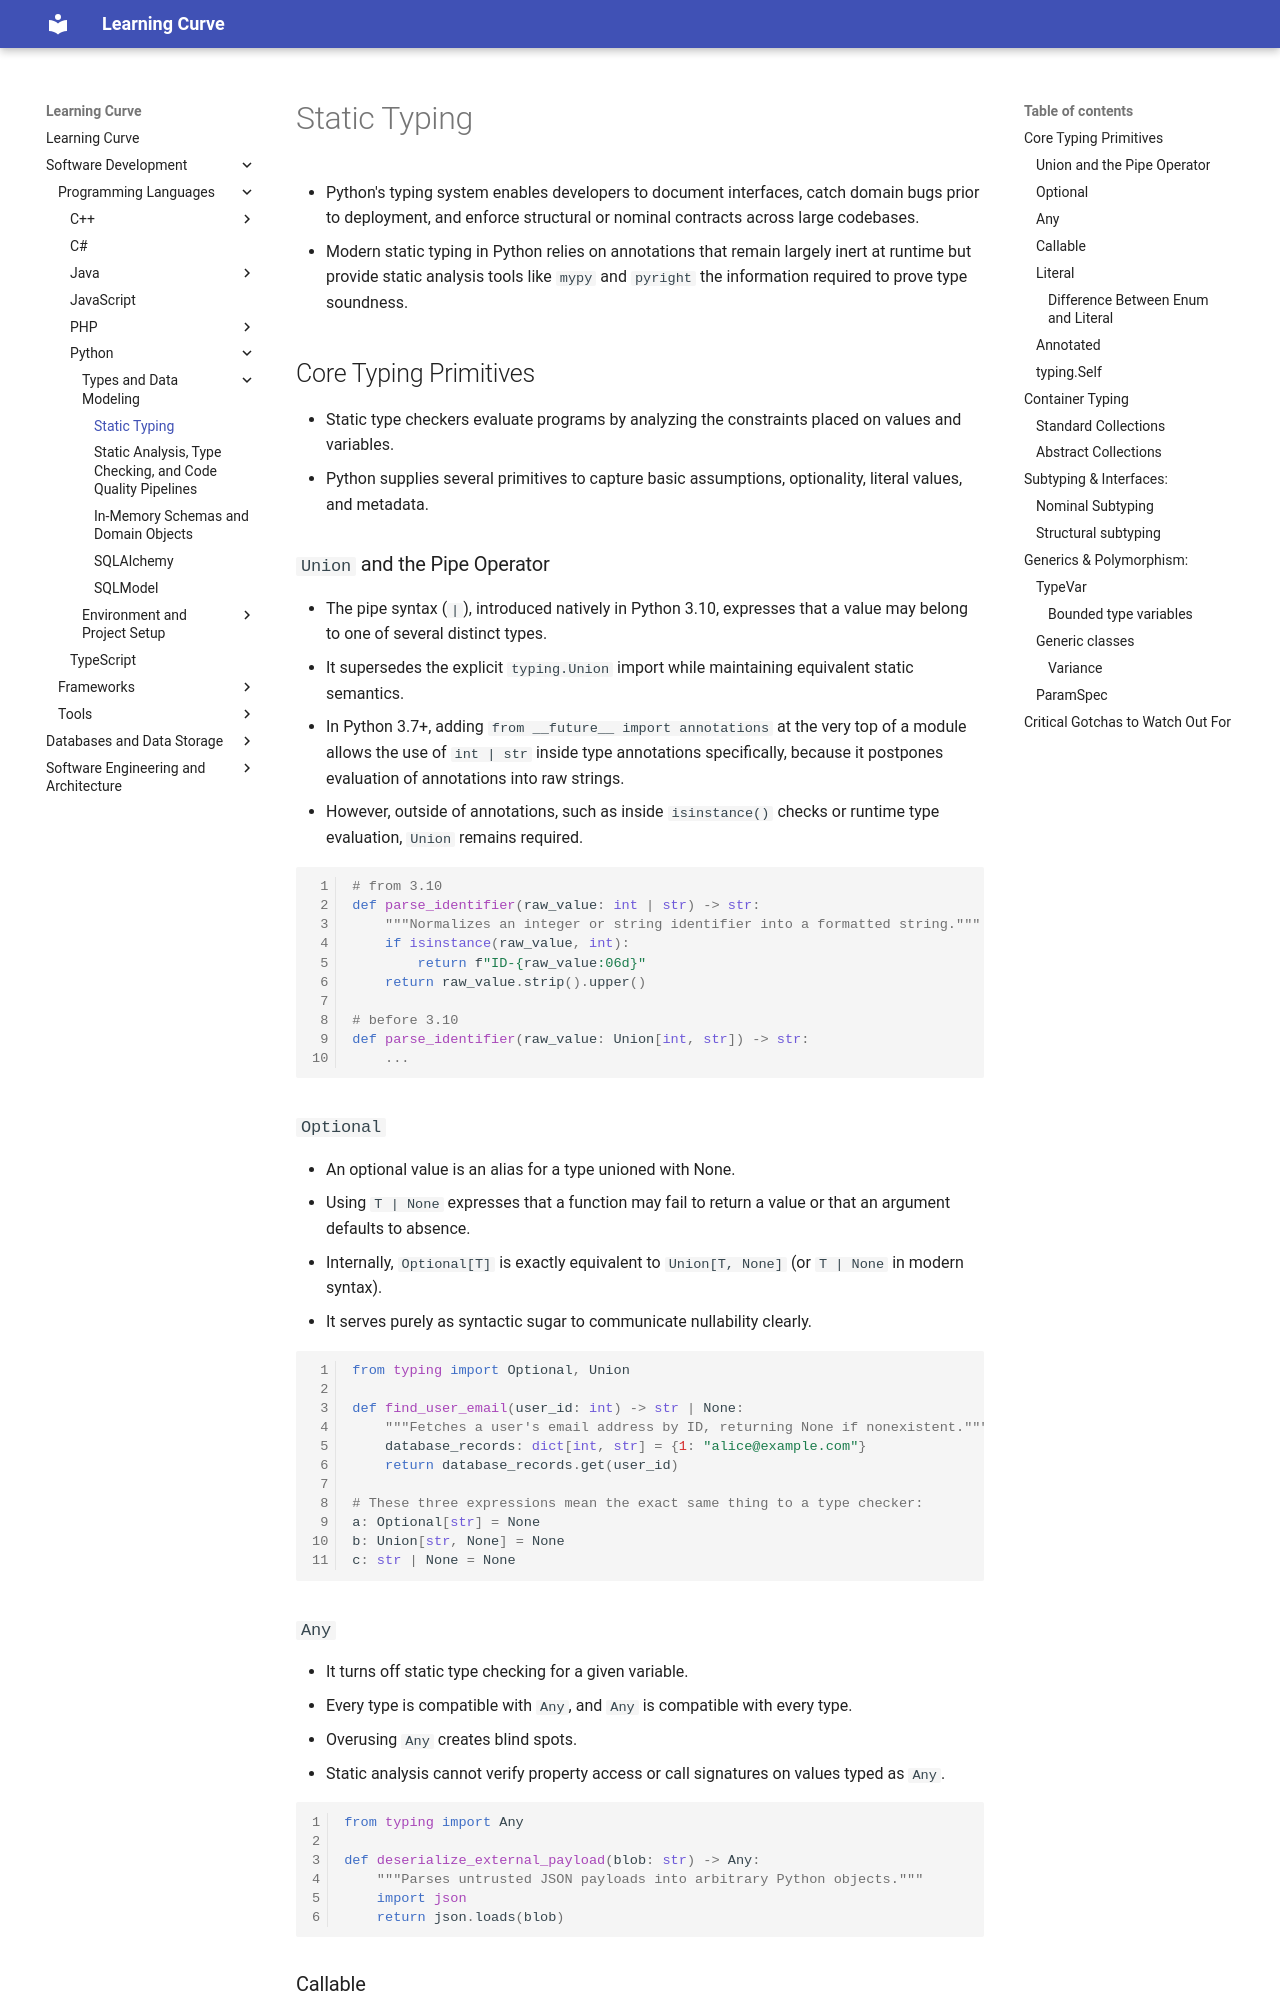

repository: rmShoeb/learning-curve · page: software-development/programming-languages/python/types-and-data-modeling/static-typing/index.html · generator: mkdocs

# Static Typing

- Python's typing system enables developers to document interfaces, catch domain bugs prior to deployment, and enforce structural or nominal contracts across large codebases.
- Modern static typing in Python relies on annotations that remain largely inert at runtime but provide static analysis tools like `mypy` and `pyright` the information required to prove type soundness.

## Core Typing Primitives

- Static type checkers evaluate programs by analyzing the constraints placed on values and variables.
- Python supplies several primitives to capture basic assumptions, optionality, literal values, and metadata.

### `Union` and the Pipe Operator

- The pipe syntax (`|`), introduced natively in Python 3.10, expresses that a value may belong to one of several distinct types.
- It supersedes the explicit `typing.Union` import while maintaining equivalent static semantics.
- In Python 3.7+, adding `from __future__ import annotations` at the very top of a module allows the use of `int | str` inside type annotations specifically, because it postpones evaluation of annotations into raw strings.
- However, outside of annotations, such as inside `isinstance()` checks or runtime type evaluation, `Union` remains required.

```python
# from 3.10
def parse_identifier(raw_value: int | str) -> str:
    """Normalizes an integer or string identifier into a formatted string."""
    if isinstance(raw_value, int):
        return f"ID-{raw_value:06d}"
    return raw_value.strip().upper()

# before 3.10
def parse_identifier(raw_value: Union[int, str]) -> str:
    ...
```

### `Optional`

- An optional value is an alias for a type unioned with None.
- Using `T | None` expresses that a function may fail to return a value or that an argument defaults to absence.
- Internally, `Optional[T]` is exactly equivalent to `Union[T, None]` (or `T | None` in modern syntax).
- It serves purely as syntactic sugar to communicate nullability clearly.

```python
from typing import Optional, Union

def find_user_email(user_id: int) -> str | None:
    """Fetches a user's email address by ID, returning None if nonexistent."""
    database_records: dict[int, str] = {1: "alice@example.com"}
    return database_records.get(user_id)

# These three expressions mean the exact same thing to a type checker:
a: Optional[str] = None
b: Union[str, None] = None
c: str | None = None
```

### `Any`

- It turns off static type checking for a given variable.
- Every type is compatible with `Any`, and `Any` is compatible with every type.
- Overusing `Any` creates blind spots.
- Static analysis cannot verify property access or call signatures on values typed as `Any`.

```python
from typing import Any

def deserialize_external_payload(blob: str) -> Any:
    """Parses untrusted JSON payloads into arbitrary Python objects."""
    import json
    return json.loads(blob)
```

### Callable
